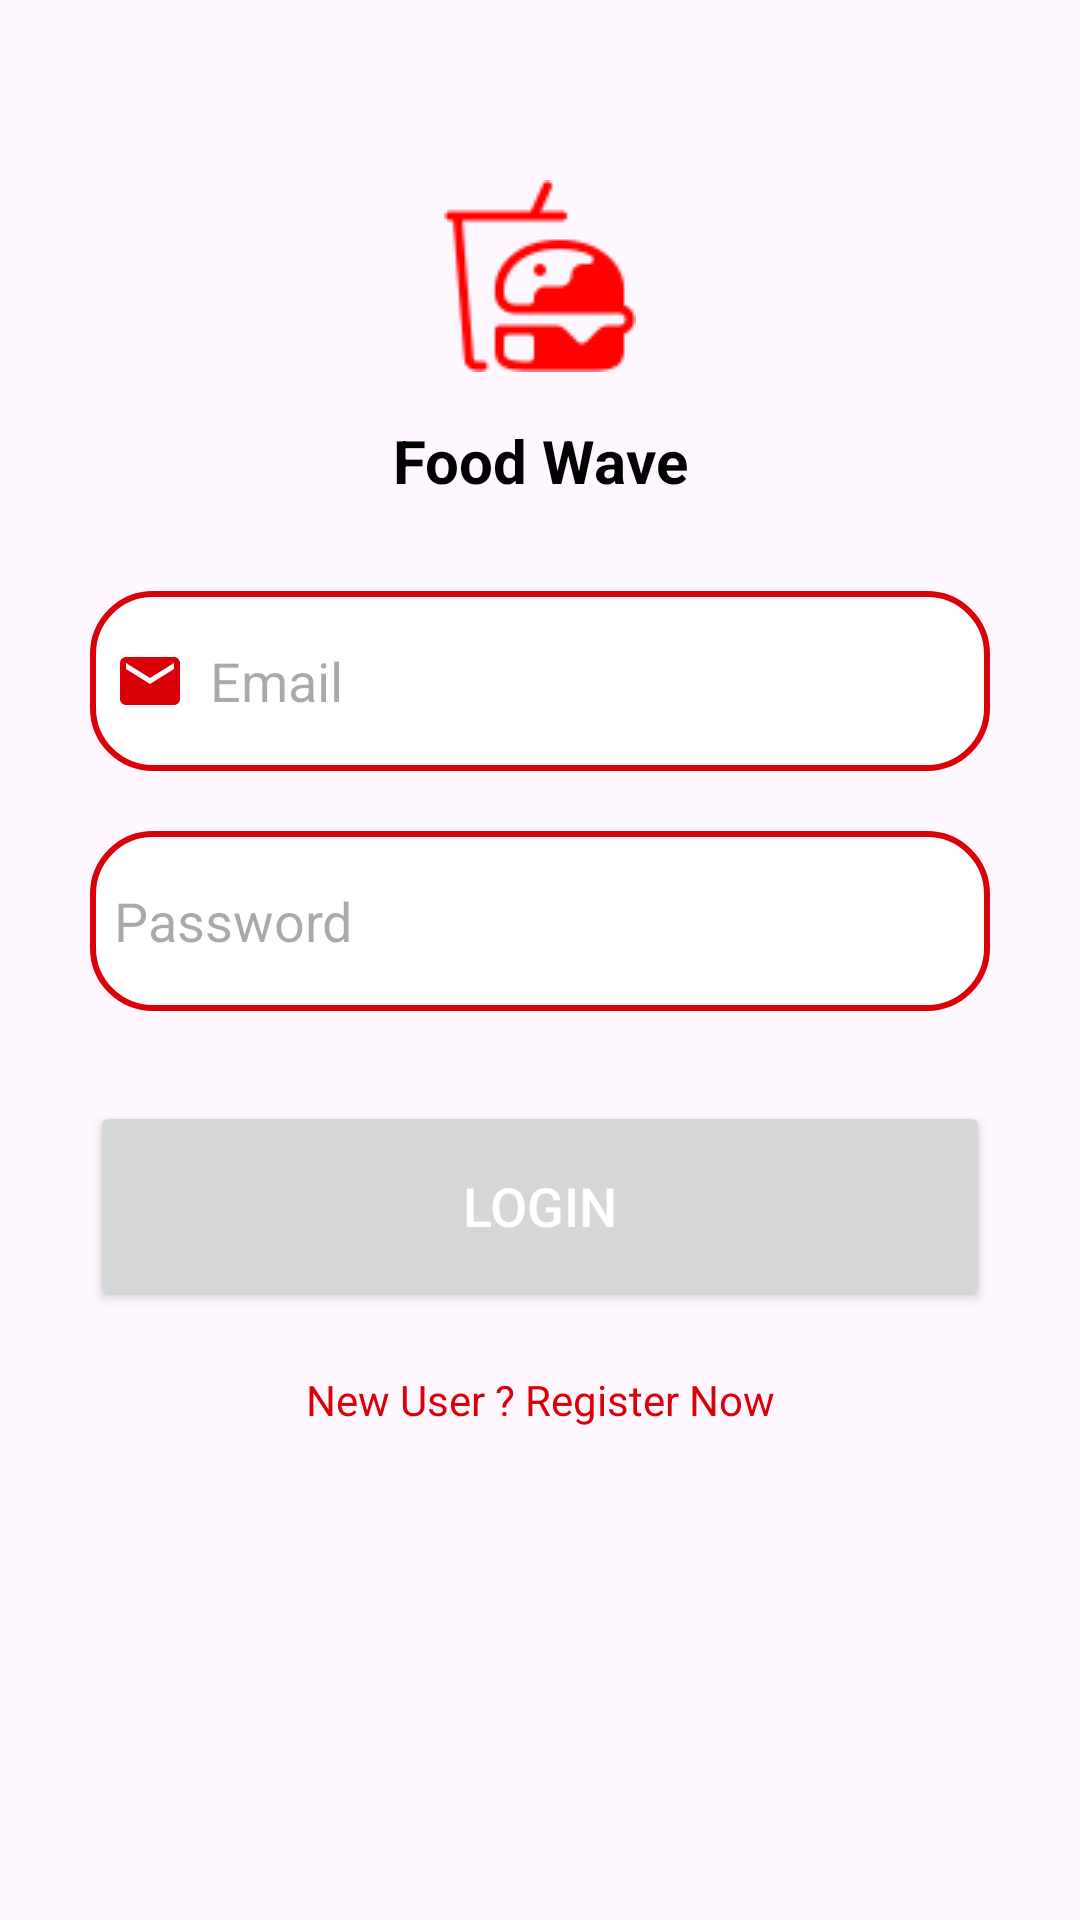

The Android layout XML behind this screen, and the referenced resources:
<!-- AndroidManifest.xml: application theme Theme.FoodWave -->
<!-- res/layout/fragment_user_login.xml -->
<?xml version="1.0" encoding="utf-8"?>
<LinearLayout xmlns:android="http://schemas.android.com/apk/res/android"
    xmlns:tools="http://schemas.android.com/tools"
    android:layout_width="match_parent"
    android:layout_height="match_parent"
    android:orientation="vertical"
    xmlns:app="http://schemas.android.com/apk/res-auto"
    tools:context=".User.LoginActivity.UserLoginFragment">

    <LinearLayout
        android:layout_width="match_parent"
        android:layout_height="wrap_content"
        android:orientation="vertical">
        <LinearLayout
            android:layout_width="match_parent"
            android:layout_height="wrap_content"
            android:orientation="vertical"
            android:layout_marginTop="20dp"
            android:padding="20dp">
            <ImageView
                android:layout_width="wrap_content"
                android:layout_height="wrap_content"
                android:layout_gravity="center"
                android:layout_marginTop="20dp"
                android:src="@drawable/food_icon"/>

            <TextView
                android:id="@+id/textView12"
                android:textAlignment="center"
                android:textSize="20sp"
                android:textStyle="bold"

                android:textColor="@color/black"
                android:layout_marginTop="16dp"
                android:layout_width="match_parent"
                android:layout_height="wrap_content"
                android:text="Food Wave" />

            <EditText
                android:layout_width="300dp"
                android:layout_height="60dp"
                android:layout_gravity="center"
                android:id="@+id/login_email"
                android:layout_marginTop="30dp"
                android:padding="8dp"
                android:hint="Email"

                android:textColor="@color/black"
                android:drawableLeft="@drawable/baseline_email_24"
                android:drawablePadding="8dp"
                android:background="@drawable/edittext_bkg"/>

            <EditText
                android:layout_width="300dp"
                android:layout_height="60dp"
                android:layout_gravity="center"
                android:id="@+id/login_password"
                android:layout_marginTop="20dp"
                android:padding="8dp"
                android:textColor="@color/black"
                android:hint="Password"
                android:inputType="textPassword"
                android:drawableLeft="@drawable/lock_icon"
                android:drawablePadding="8dp"
                android:background="@drawable/edittext_bkg"/>
            <Button
                android:layout_width="300dp"
                android:layout_height="70dp"
                android:layout_gravity="center"
                android:layout_marginTop="30dp"
                android:id="@+id/login_button"
                android:textSize="18sp"
                android:textColor="@color/white"
                android:text="Login"
                app:cornerRadius = "30dp"/>

            <TextView
                android:id="@+id/SignIn"
                android:layout_width="300dp"
                android:layout_gravity="center"
                android:layout_marginTop="20dp"
                android:gravity="center"
                android:textColor="@color/green"
                android:layout_height="wrap_content"
                android:text="New User ? Register Now" />
        </LinearLayout>
    </LinearLayout>
</LinearLayout>
<!-- resources referenced by this layout -->
<resources>
  <color name="black">#FF000000</color>
  <color name="green">#DB0007</color>
  <color name="white">#FFFFFFFF</color>
  <!-- drawable baseline_email_24 (drawable) -->
  <vector android:height="24dp" android:tint="@color/green"
      android:viewportHeight="24" android:viewportWidth="24"
      android:width="24dp" xmlns:android="http://schemas.android.com/apk/res/android">
      <path android:fillColor="@color/green" android:pathData="M20,4L4,4c-1.1,0 -1.99,0.9 -1.99,2L2,18c0,1.1 0.9,2 2,2h16c1.1,0 2,-0.9 2,-2L22,6c0,-1.1 -0.9,-2 -2,-2zM20,8l-8,5 -8,-5L4,6l8,5 8,-5v2z"/>
  </vector>
  <!-- drawable edittext_bkg (drawable) -->
  <?xml version="1.0" encoding="utf-8"?>
  <shape xmlns:android="http://schemas.android.com/apk/res/android"
      android:shape="rectangle">
      <solid android:color="@color/white"/>
      <corners android:radius="20dp"/>
      <stroke android:color="@color/green"
          android:width="2dp"/>
  
  
  </shape>
  <!-- drawable food_icon: png bitmap (drawable, 1469 bytes) -->
  <style name="Theme.FoodWave" parent="Base.Theme.FoodWave" />
  <style name="Base.Theme.FoodWave" parent="Theme.Material3.DayNight.NoActionBar">
          
          <item name="colorPrimary">@color/green</item>
      </style>
</resources>
